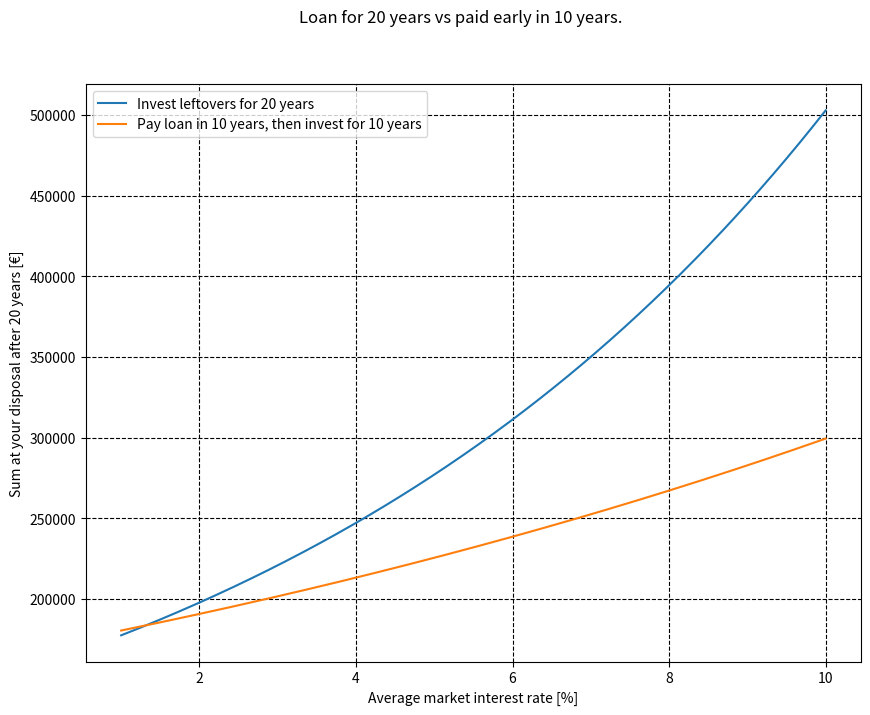

Python code for this plot:
"""
Find what is the difference between paying your mortgage early or investing in the market instead

[redacted]
[redacted]
[redacted]
equivalent to one loan with
[redacted]
"""
import matplotlib.pyplot as plt
import numpy as np
from scipy import optimize


def sample_function(func, x_bounds):
    x1, x2 = x_bounds
    x = np.linspace(x1, x2, 10000)
    y = func(x)

    fig, ax = plt.subplots(figsize=(10, 7.5))
    ax.plot(x, y)
    ax.xaxis.grid(True, which='minor', color='#000000', linestyle=':')
    ax.yaxis.grid(True, which='minor', color='#000000', linestyle=':')
    ax.xaxis.grid(True, which='major', color='#000000', linestyle='--')
    ax.yaxis.grid(True, which='major', color='#000000', linestyle='--')

    return fig


def get_periodic_interest(interest):
    """
    From the yearly interest rate, compute the monthly interest rate

    :param float interest: yearly interest rate in percentage
    :return: monthly interest rate as a decimal (e.g. 0.03 is 3 percent)
    :rtype: float
    """

    return (1 + 0.01 * interest) ** (1/12) - 1


def get_interest(montly_interest):
    """
    From the monthly interest, get the yearly interest rate in percentage

    :param float montly_interest: in decimal (0.03 means 3%)
    :return: yearly interest rate in percentage
    """

    return ((1+montly_interest)**12 - 1) * 100


def get_monthly_payment(total, duration, interest):
    """

    :param float total: in euros
    :param int duration: number of months
    :param float interest: in percentage, yearly interest
    :return:
    """

    # directly decimal, not in percentage
    montly_interest = get_periodic_interest(interest)

    # source: https://www.inc-conso.fr/content/comment-sont-calculees-les-mensualites-de-votre-emprunt
    payment = total * montly_interest * (1 + montly_interest)**duration / \
              ((1 + montly_interest)**duration - 1)

    return payment


def get_average_interest(total, duration, payment):
    """
    Get the interest rate based on the total amount and the monthly payment.
    This is to average multiple mortgage for instance and get the average interest rate on all of them

    :param float total: in euros
    :param int duration: number of months
    :param float payment: monthly payment
    :return:
    """

    def func(montly_interest):

        return total * montly_interest * (1 + montly_interest) ** duration / \
               ((1 + montly_interest) ** duration - 1) - payment

    x0 = get_periodic_interest(15)
    result = optimize.root_scalar(func, bracket=(1e-4, x0))

    num_month = result.root
    num_year = get_interest(num_month)
    print(f"Numerical solution: Average month interest rate = {num_month * 100:.4f}% ; "
          f"average year interest rate = {num_year:.4f}%")

    return num_year


def get_interest_on_regular_investment(start, monthly_contribution, interest, duration):
    """

    :param float start: initial sum
    :param float monthly_contribution:
    :param float interest: interest rate in percentage per year
    :param int duration: Duration, in years, of this investment
    :return:
    """

    total = start
    for i in range(duration):
        total += (monthly_contribution * 12)
        total *= 1 + interest/100

    return total

mortgage_total = 144000  # euros
mortgage_interest = 1.45  # percent per year

early_repay = 10
normal_repay = 20

# market_interest = 7  # percent per year

# Average for both loans
total = 160000
duration = 240
payment = 758.230


average_interest_rate = get_average_interest(total, duration, payment)
print(f"Average interest rate: {average_interest_rate:.4f}%")

monthly_normal = get_monthly_payment(total, normal_repay*12, average_interest_rate)
monthly_early = get_monthly_payment(total, early_repay*12, average_interest_rate)
print(f"Repay your loan in {normal_repay} years with: {monthly_normal:.2f}€/month")
print(f"Repay your loan in {early_repay} years with: {monthly_early:.2f}€/month")

# Sum at your disposal each month if you pay your mortgage for 20 years rather than 10 years
monthly_delta = monthly_early - monthly_normal
print(f"Difference to invest each month: {monthly_delta:.2f}€")

# Check how the market return influence this balance
market_interests = np.linspace(1, 10, 500)
normal_benefits = []
early_benefits = []
for interest in market_interests:
    normal_benefits.append(get_interest_on_regular_investment(0, monthly_delta, interest, normal_repay))
    early_benefits.append(get_interest_on_regular_investment(0, monthly_early, interest, normal_repay - early_repay))

fig, ax = plt.subplots(figsize=(10, 7.5))
ax.plot(market_interests, normal_benefits, label=f"Invest leftovers for {normal_repay} years")
ax.plot(market_interests, early_benefits, label=f"Pay loan in {early_repay} years, then invest for {normal_repay-early_repay} years")
ax.set_xlabel("Average market interest rate [%]")
ax.set_ylabel(f"Sum at your disposal after {normal_repay} years [€]")
ax.legend()
ax.xaxis.grid(True, which='minor', color='#000000', linestyle=':')
ax.yaxis.grid(True, which='minor', color='#000000', linestyle=':')
ax.xaxis.grid(True, which='major', color='#000000', linestyle='--')
ax.yaxis.grid(True, which='major', color='#000000', linestyle='--')
fig.suptitle(f"Loan for {normal_repay} years vs paid early in {early_repay} years.")

# normal_benefits = get_interest_on_regular_investment(monthly_delta, 7, 20)
# fast_loan_benefits = get_interest_on_regular_investment(monthly_early, 7, 10)
# print(f"Reimburse your loan normally, and invest the left for 20 years gets you : {normal_benefits:.2f} €")
# print(f"Reimburse your loan early, then invest for 10 years gets you: {fast_loan_benefits:.2f} €")

# Check if average interest is correct
# print(get_monthly_payment(160000, mortgage_duration*12, 1.3187))

# compare taking a loan at CASDEN for 21500€ over 7 years then repaying 279.08€ per month for 7 years
loan_benefits = get_interest_on_regular_investment(21500, 0, 7, 7) - 23472.26 + 21500
normal_benefits = get_interest_on_regular_investment(0, 279.08, 7, 7)

print(f"If you take the 21500€ loan, you get after 7 years: {loan_benefits:.2f}€")
print(f"If you invest normally 279.08€ for 7 years: {normal_benefits:.2f}€")

plt.show()
